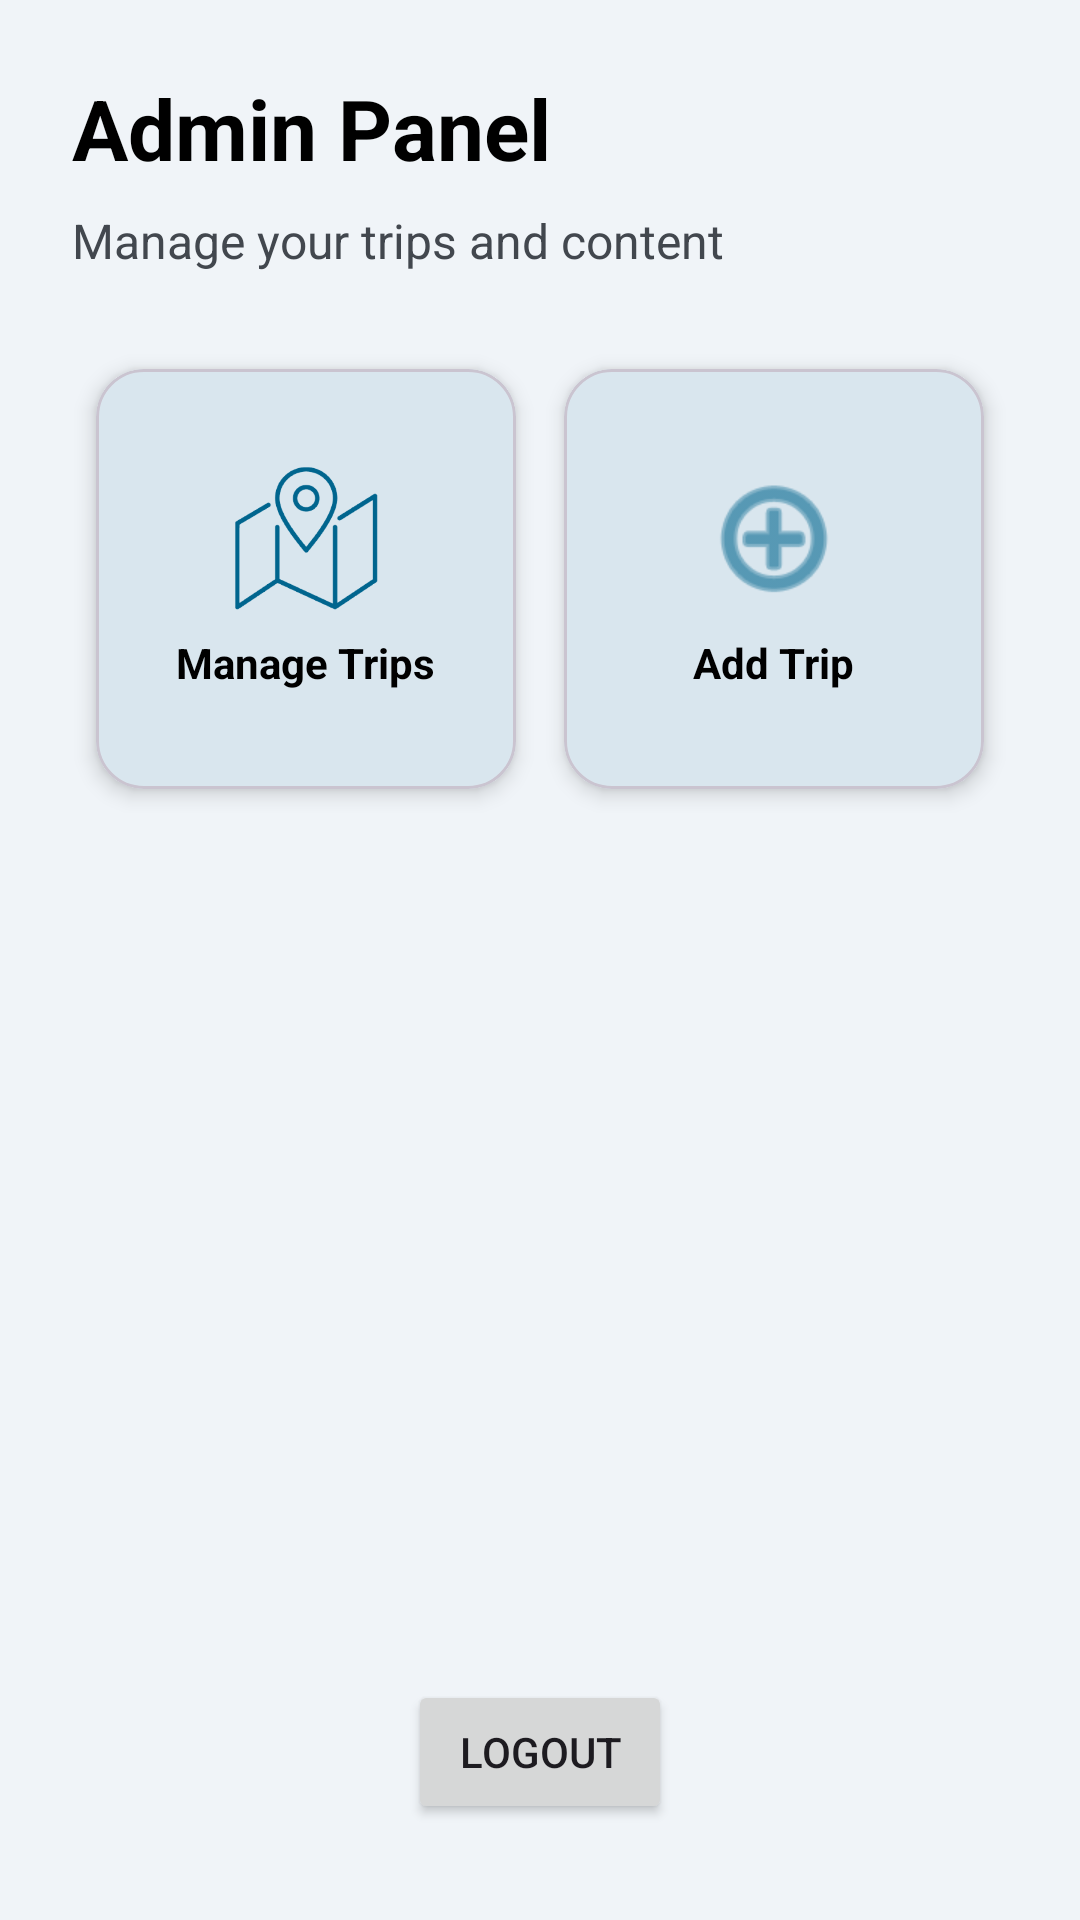

Android layout source for this screen:
<!-- AndroidManifest.xml: application theme Theme.FinalProjectSaleh -->
<!-- res/layout/activity_admin_home_screen.xml -->
<?xml version="1.0" encoding="utf-8"?>
<androidx.constraintlayout.widget.ConstraintLayout
    xmlns:android="http://schemas.android.com/apk/res/android"
    xmlns:app="http://schemas.android.com/apk/res-auto"
    xmlns:tools="http://schemas.android.com/tools"
    android:id="@+id/conlay_admin"
    android:layout_width="match_parent"
    android:layout_height="match_parent"
    android:background="#F0F4F8"
    tools:context=".AdminHomeScreen">

    
    <TextView
        android:id="@+id/welcome_message_admin"
        android:layout_width="0dp"
        android:layout_height="wrap_content"
        android:layout_marginStart="24dp"
        android:layout_marginTop="24dp"
        android:layout_marginEnd="16dp"
        android:text="Admin Panel"
        android:textColor="@android:color/black"
        android:textSize="28sp"
        android:textStyle="bold"
        app:layout_constraintEnd_toStartOf="@+id/profile_icon_admin"
        app:layout_constraintStart_toStartOf="parent"
        app:layout_constraintTop_toTopOf="parent" />

    <TextView
        android:id="@+id/header_subtitle_admin"
        android:layout_width="wrap_content"
        android:layout_height="wrap_content"
        android:layout_marginTop="8dp"
        android:text="Manage your trips and content"
        android:textColor="?attr/colorOnSurfaceVariant"
        android:textSize="16sp"
        app:layout_constraintStart_toStartOf="@id/welcome_message_admin"
        app:layout_constraintTop_toBottomOf="@id/welcome_message_admin" />

    <ImageView
        android:id="@+id/profile_icon_admin"
        android:layout_width="48dp"
        android:layout_height="48dp"
        android:layout_marginEnd="24dp"
        android:background="?attr/selectableItemBackgroundBorderless"
        android:clickable="true"
        android:focusable="true"
        android:padding="8dp"
        android:scaleType="centerCrop"
        android:src="@drawable/outline_account_circle_24"
        app:layout_constraintBottom_toBottomOf="@+id/header_subtitle_admin"
        app:layout_constraintEnd_toEndOf="parent"
        app:layout_constraintTop_toTopOf="@+id/welcome_message_admin" />

    
    <GridLayout
        android:id="@+id/features_grid_admin"
        android:layout_width="0dp"
        android:layout_height="wrap_content"
        android:layout_marginTop="24dp"
        android:columnCount="2"
        android:alignmentMode="alignMargins"
        app:layout_constraintEnd_toEndOf="@id/profile_icon_admin"
        app:layout_constraintStart_toStartOf="@id/welcome_message_admin"
        app:layout_constraintTop_toBottomOf="@id/header_subtitle_admin">

        
        <com.google.android.material.card.MaterialCardView
            android:id="@+id/card_manage_trips"
            android:layout_width="0dp"
            android:layout_height="wrap_content"
            android:layout_columnWeight="1"
            android:layout_gravity="fill"
            android:layout_margin="8dp"
            app:cardCornerRadius="16dp"
            app:cardElevation="4dp">

            <LinearLayout
                android:layout_width="match_parent"
                android:layout_height="140dp"
                android:gravity="center"
                android:orientation="vertical"
                android:padding="16dp">

                <ImageView
                    android:layout_width="48dp"
                    android:layout_height="48dp"
                    android:src="@mipmap/ic_map_foreground"
                    app:tint="?attr/colorPrimary" />

                <TextView
                    android:layout_width="wrap_content"
                    android:layout_height="wrap_content"
                    android:layout_marginTop="8dp"
                    android:text="Manage Trips"
                    android:textColor="@android:color/black"
                    android:textStyle="bold" />
            </LinearLayout>
        </com.google.android.material.card.MaterialCardView>

        
        <com.google.android.material.card.MaterialCardView
            android:id="@+id/card_add_trip"
            android:layout_width="0dp"
            android:layout_height="wrap_content"
            android:layout_columnWeight="1"
            android:layout_gravity="fill"
            android:layout_margin="8dp"
            app:cardCornerRadius="16dp"
            app:cardElevation="4dp">

            <LinearLayout
                android:layout_width="match_parent"
                android:layout_height="140dp"
                android:gravity="center"
                android:orientation="vertical"
                android:padding="16dp">

                <ImageView
                    android:layout_width="48dp"
                    android:layout_height="48dp"
                    android:src="@android:drawable/ic_menu_add"
                    app:tint="?attr/colorPrimary" />

                <TextView
                    android:layout_width="wrap_content"
                    android:layout_height="wrap_content"
                    android:layout_marginTop="8dp"
                    android:text="Add Trip"
                    android:textColor="@android:color/black"
                    android:textStyle="bold" />
            </LinearLayout>
        </com.google.android.material.card.MaterialCardView>

    </GridLayout>

    <Button
        android:id="@+id/btnLogout"
        android:layout_width="wrap_content"
        android:layout_height="wrap_content"
        android:layout_marginBottom="32dp"
        android:text="Logout"
        app:layout_constraintBottom_toBottomOf="parent"
        app:layout_constraintEnd_toEndOf="parent"
        app:layout_constraintStart_toStartOf="parent" />

</androidx.constraintlayout.widget.ConstraintLayout>
<!-- resources referenced by this layout -->
<resources>
  <!-- mipmap ic_map_foreground: webp bitmap (mipmap-hdpi, 6264 bytes) -->
  <style name="Theme.FinalProjectSaleh" parent="Base.Theme.FinalProjectSaleh" />
  <style name="Base.Theme.FinalProjectSaleh" parent="Theme.Material3.DayNight">
          
  
          
          <item name="colorPrimary">@color/md_theme_primary</item>
          <item name="colorOnPrimary">@color/md_theme_onPrimary</item>
  
          
          <item name="colorSecondary">@color/md_theme_secondary</item>
          <item name="colorOnSecondary">@color/md_theme_onSecondary</item>
  
          
          <item name="android:statusBarColor">?attr/colorPrimary</item>
  
          
          <item name="android:colorBackground">@color/md_theme_surface</item>
          <item name="colorSurface">@color/md_theme_surface</item>
          <item name="colorOnSurface">@color/md_theme_onSurface</item>
          <item name="colorOnSurfaceVariant">@color/md_theme_onSurfaceVariant</item>
      </style>
  <color name="md_theme_primary">#00658E</color>
  <color name="md_theme_onPrimary">#FFFFFF</color>
  <color name="md_theme_secondary">#4F616E</color>
  <color name="md_theme_onSecondary">#FFFFFF</color>
  <color name="md_theme_surface">#F0F4F8</color>
  <color name="md_theme_onSurface">#191C1E</color>
  <color name="md_theme_onSurfaceVariant">#42474E</color>
</resources>
